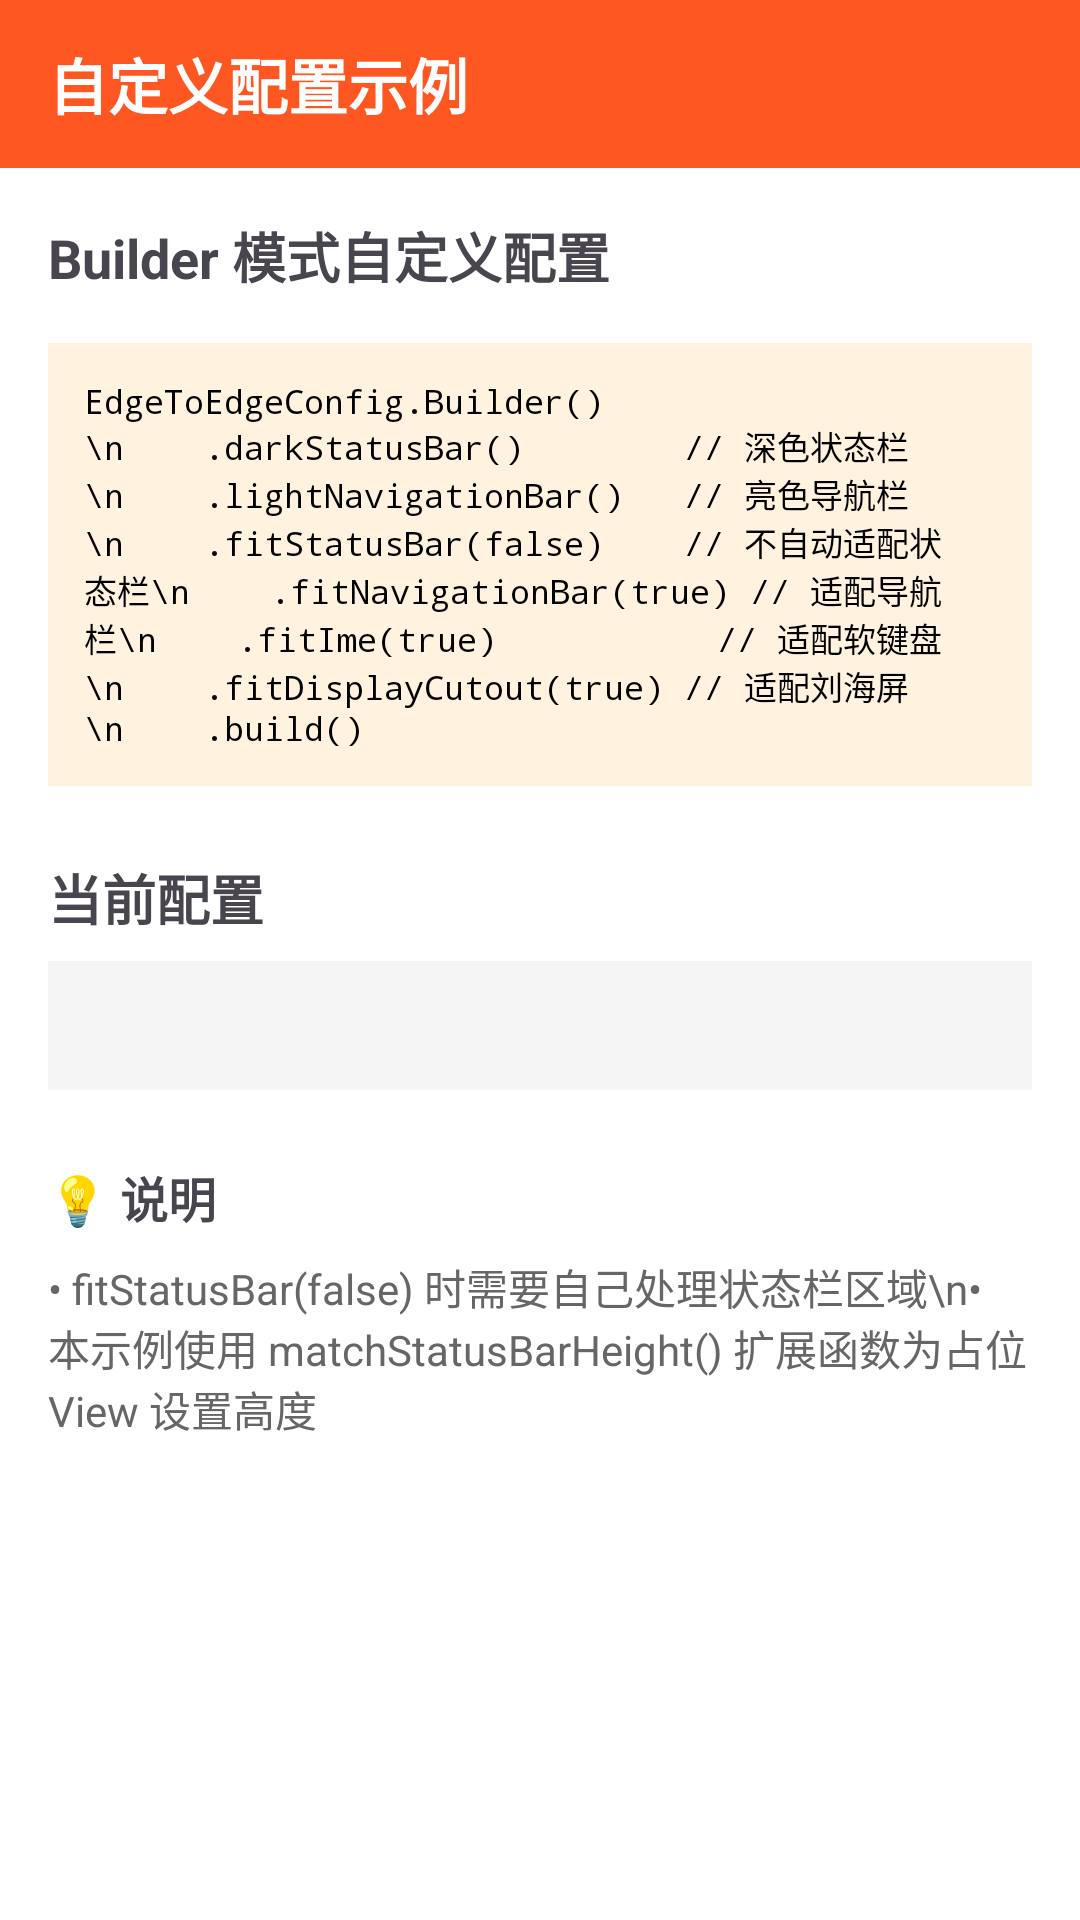

Android layout source for this screen:
<!-- AndroidManifest.xml: application theme Theme.AndroidUtils -->
<!-- res/layout/activity_custom_config_edge.xml -->
<?xml version="1.0" encoding="utf-8"?>
<LinearLayout xmlns:android="http://schemas.android.com/apk/res/android"
    android:id="@+id/rootLayout"
    android:layout_width="match_parent"
    android:layout_height="match_parent"
    android:orientation="vertical"
    android:background="#FFFFFF">

    
    <LinearLayout
        android:id="@+id/topBar"
        android:layout_width="match_parent"
        android:layout_height="wrap_content"
        android:background="#FF5722"
        android:orientation="vertical">

        
        <View
            android:id="@+id/statusBarSpace"
            android:layout_width="match_parent"
            android:layout_height="0dp" />

        <TextView
            android:layout_width="match_parent"
            android:layout_height="56dp"
            android:gravity="center_vertical"
            android:paddingHorizontal="16dp"
            android:text="自定义配置示例"
            android:textColor="#FFFFFF"
            android:textSize="20sp"
            android:textStyle="bold" />

    </LinearLayout>

    <ScrollView
        android:layout_width="match_parent"
        android:layout_height="0dp"
        android:layout_weight="1">

        <LinearLayout
            android:layout_width="match_parent"
            android:layout_height="wrap_content"
            android:orientation="vertical"
            android:padding="16dp">

            <TextView
                android:layout_width="wrap_content"
                android:layout_height="wrap_content"
                android:text="Builder 模式自定义配置"
                android:textSize="18sp"
                android:textStyle="bold" />

            <TextView
                android:layout_width="match_parent"
                android:layout_height="wrap_content"
                android:layout_marginTop="16dp"
                android:fontFamily="monospace"
                android:background="#FFF3E0"
                android:textColor="@color/black"
                android:padding="12dp"
                android:text="EdgeToEdgeConfig.Builder()\n    .darkStatusBar()        // 深色状态栏\n    .lightNavigationBar()   // 亮色导航栏\n    .fitStatusBar(false)    // 不自动适配状态栏\n    .fitNavigationBar(true) // 适配导航栏\n    .fitIme(true)           // 适配软键盘\n    .fitDisplayCutout(true) // 适配刘海屏\n    .build()"
                android:textSize="11sp" />

            <TextView
                android:layout_width="wrap_content"
                android:layout_height="wrap_content"
                android:layout_marginTop="24dp"
                android:text="当前配置"
                android:textSize="18sp"
                android:textStyle="bold" />

            <TextView
                android:id="@+id/tvCurrentConfig"
                android:layout_width="match_parent"
                android:layout_height="wrap_content"
                android:layout_marginTop="8dp"
                android:background="#F5F5F5"
                android:textColor="@color/black"
                android:padding="12dp"
                android:lineSpacingExtra="4dp" />

            <TextView
                android:layout_width="wrap_content"
                android:layout_height="wrap_content"
                android:layout_marginTop="24dp"
                android:text="💡 说明"
                android:textSize="16sp"
                android:textStyle="bold" />

            <TextView
                android:layout_width="wrap_content"
                android:layout_height="wrap_content"
                android:layout_marginTop="8dp"
                android:textColor="#666666"
                android:text="• fitStatusBar(false) 时需要自己处理状态栏区域\n• 本示例使用 matchStatusBarHeight() 扩展函数为占位 View 设置高度" />

        </LinearLayout>
    </ScrollView>

</LinearLayout>
<!-- resources referenced by this layout -->
<resources>
  <style name="Theme.AndroidUtils" parent="Base.Theme.AndroidUtils" />
  <style name="Base.Theme.AndroidUtils" parent="Theme.Material3.Light.NoActionBar">
          
          
      </style>
  <!-- not gathered from this repository: default colours our renderer supplied (Android Studio template values) -->
  <color name="black">#FF000000</color>
</resources>
